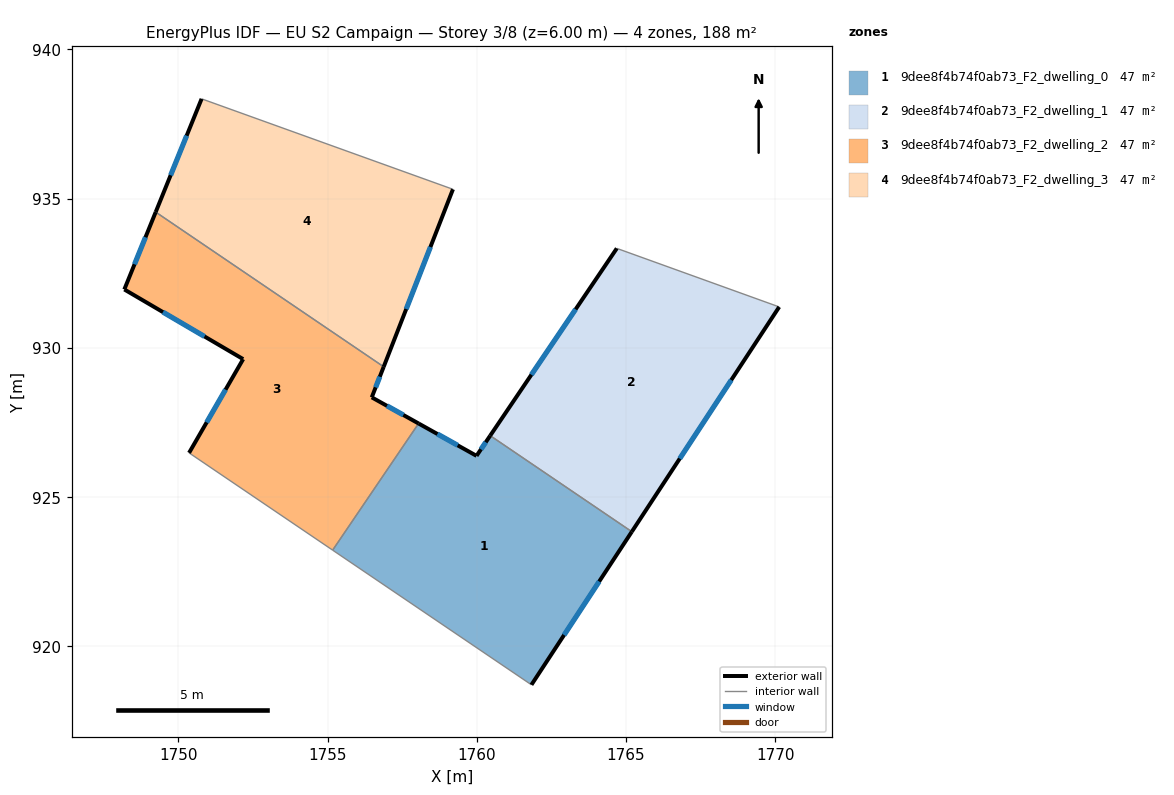
=== STOREY PLAN SPEC (per zone: floor XY polygon, exterior-wall plan segments, windows/doors) ===
zone 1: 9dee8f4b74f0ab73_F2_dwelling_0  (47.0 m²)
  floor: (1765.19, 923.84) (1761.83, 918.72) (1755.17, 923.23) (1758.05, 927.47) (1759.99, 926.39) (1760.45, 927.06)
  exterior wall: (1759.99, 926.39) – (1758.05, 927.47)  [2.2 m]
    window: (1759.36, 926.74) – (1758.68, 927.12)  [0.8 m²]
  exterior wall: (1760.45, 927.06) – (1759.99, 926.39)  [0.8 m]
    window: (1760.30, 926.84) – (1760.14, 926.61)  [0.3 m²]
  exterior wall: (1761.83, 918.72) – (1765.19, 923.84)  [6.1 m]
    window: (1762.92, 920.38) – (1764.10, 922.18)  [2.2 m²]
  interior walls: 3
zone 2: 9dee8f4b74f0ab73_F2_dwelling_1  (47.0 m²)
  floor: (1770.13, 931.38) (1765.19, 923.84) (1760.45, 927.06) (1764.69, 933.34)
  exterior wall: (1764.69, 933.34) – (1760.45, 927.06)  [7.6 m]
    window: (1763.31, 931.30) – (1761.83, 929.10)  [2.8 m²]
  exterior wall: (1765.19, 923.84) – (1770.13, 931.38)  [9.0 m]
    window: (1766.80, 926.29) – (1768.53, 928.93)  [3.3 m²]
  interior walls: 2
zone 3: 9dee8f4b74f0ab73_F2_dwelling_2  (47.0 m²)
  floor: (1756.88, 929.37) (1756.48, 928.35) (1758.05, 927.47) (1755.17, 923.23) (1750.36, 926.49) (1752.17, 929.63) (1748.19, 931.96) (1749.24, 934.55)
  exterior wall: (1756.48, 928.35) – (1756.88, 929.37)  [1.1 m]
    window: (1756.61, 928.68) – (1756.75, 929.04)  [0.4 m²]
  exterior wall: (1758.05, 927.47) – (1756.48, 928.35)  [1.8 m]
    window: (1757.54, 927.75) – (1756.99, 928.06)  [0.7 m²]
  exterior wall: (1752.17, 929.63) – (1750.36, 926.49)  [3.6 m]
    window: (1751.58, 928.60) – (1750.95, 927.51)  [1.3 m²]
  exterior wall: (1748.19, 931.96) – (1752.17, 929.63)  [4.6 m]
    window: (1749.49, 931.20) – (1750.88, 930.39)  [1.7 m²]
  exterior wall: (1749.24, 934.55) – (1748.19, 931.96)  [2.8 m]
    window: (1748.90, 933.71) – (1748.53, 932.80)  [1.0 m²]
  interior walls: 3
zone 4: 9dee8f4b74f0ab73_F2_dwelling_3  (47.0 m²)
  floor: (1759.20, 935.32) (1756.88, 929.37) (1749.24, 934.55) (1750.78, 938.35)
  exterior wall: (1750.78, 938.35) – (1749.24, 934.55)  [4.1 m]
    window: (1750.28, 937.11) – (1749.74, 935.79)  [1.5 m²]
  exterior wall: (1756.88, 929.37) – (1759.20, 935.32)  [6.4 m]
    window: (1757.64, 931.30) – (1758.45, 933.38)  [2.3 m²]
  interior walls: 2

=== DERIVED (storey summary) ===
Building: EU S2 Campaign
Storey: 3 of 8  (floor level z = 6.00 m)
Storey gross floor area: 188.1 m²
Zones on this storey: 4
  - 9dee8f4b74f0ab73_F2_dwelling_0: floor 47.0 m²; exterior wall 9.2 m (27.5 m²); 3 window(s) 3.4 m²; WWR 12.2%
  - 9dee8f4b74f0ab73_F2_dwelling_1: floor 47.0 m²; exterior wall 16.6 m (49.7 m²); 2 window(s) 6.1 m²; WWR 12.2%
  - 9dee8f4b74f0ab73_F2_dwelling_2: floor 47.0 m²; exterior wall 13.9 m (41.8 m²); 5 window(s) 5.1 m²; WWR 12.2%
  - 9dee8f4b74f0ab73_F2_dwelling_3: floor 47.0 m²; exterior wall 10.5 m (31.4 m²); 2 window(s) 3.8 m²; WWR 12.2%
Zone adjacency (shared interzone walls):
  - 9dee8f4b74f0ab73_F2_dwelling_0 ↔ 9dee8f4b74f0ab73_F2_dwelling_1
  - 9dee8f4b74f0ab73_F2_dwelling_0 ↔ 9dee8f4b74f0ab73_F2_dwelling_2
  - 9dee8f4b74f0ab73_F2_dwelling_2 ↔ 9dee8f4b74f0ab73_F2_dwelling_3